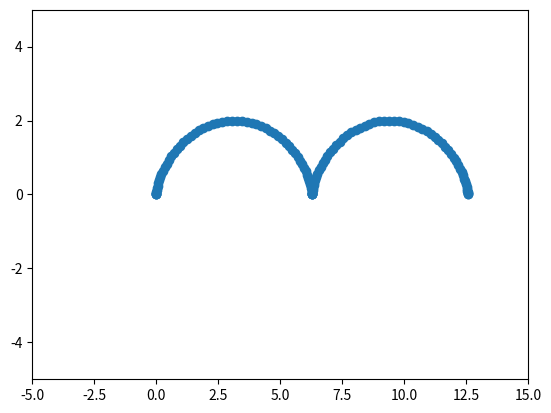

Source code (Python):
import numpy as np
import matplotlib.pyplot as plt
from matplotlib.animation import FuncAnimation
fig, ax=plt.subplots()
anim_object, = plt.plot([],[], 'o')
xdata,ydata = [], []
ax.set_xlim(-5, 15)
ax.set_ylim(-5, 5)
R=1
def update(t):
    xdata.append(R * (t - np.sin(t)))
    ydata.append(R * (1 - np.cos(t)))
    anim_object.set_data(xdata, ydata)

ani = FuncAnimation(fig, 
                    update,
                    frames=np.arange(0,4*np.pi,0.1),
                    interval=10)

ani.save('anfvi.gif')